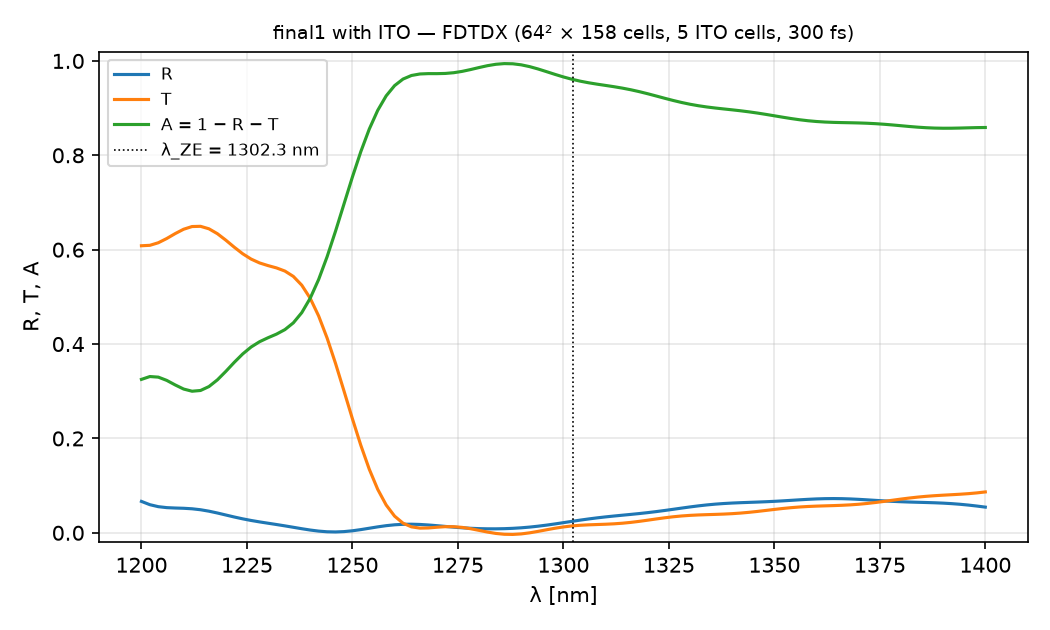

The file beside this chart, header and first rows:
lambda_nm, R, T, A
1200, 0.06655, 0.6083, 0.3251
1202, 0.05958, 0.6092, 0.3312
1204, 0.05539, 0.6147, 0.3299
1206, 0.05335, 0.6237, 0.323
1208, 0.05253, 0.6341, 0.3134
1210, 0.05198, 0.6434, 0.3047
1212, 0.05091, 0.649, 0.3
1214, 0.04888, 0.6495, 0.3016
1216, 0.04582, 0.6442, 0.3099
1218, 0.04197, 0.6339, 0.3241
1220, 0.03772, 0.6202, 0.3421
1222, 0.03349, 0.6053, 0.3613
1224, 0.02959, 0.5914, 0.379
1226, 0.02615, 0.5801, 0.3938
1228, 0.02312, 0.5719, 0.405
1230, 0.02033, 0.5663, 0.4134
1232, 0.01757, 0.5614, 0.421
1234, 0.0147, 0.5547, 0.4306
1236, 0.0117, 0.5434, 0.4449
1238, 0.008669, 0.5247, 0.4666
1240, 0.005867, 0.497, 0.4972
1242, 0.003603, 0.4595, 0.5369
1244, 0.002176, 0.4128, 0.585
1246, 0.001799, 0.3589, 0.6393
1248, 0.002535, 0.3007, 0.6967
1250, 0.004283, 0.2417, 0.754
1252, 0.006789, 0.1853, 0.8079
1254, 0.009691, 0.1346, 0.8557
1256, 0.01259, 0.09211, 0.8953
1258, 0.01511, 0.05893, 0.926
1260, 0.01698, 0.03529, 0.9477
1262, 0.01802, 0.02037, 0.9616
1264, 0.01823, 0.01259, 0.9692
1266, 0.01769, 0.009934, 0.9724
1268, 0.01658, 0.0103, 0.9731
1270, 0.01512, 0.01179, 0.9731
1272, 0.01353, 0.01298, 0.9735
1274, 0.012, 0.01298, 0.975
1276, 0.01065, 0.01148, 0.9779
1278, 0.009592, 0.008703, 0.9817
1280, 0.008857, 0.005174, 0.986
1282, 0.008468, 0.001599, 0.9899
1284, 0.008435, -0.001338, 0.9929
1286, 0.008768, -0.003113, 0.9943
1288, 0.009482, -0.003452, 0.994
1290, 0.01059, -0.002354, 0.9918
1292, 0.01211, -0.000060, 0.9879
1294, 0.01402, 0.003021, 0.983
1296, 0.01627, 0.006410, 0.9773
1298, 0.01879, 0.009659, 0.9715
1300, 0.02148, 0.01243, 0.9661
1302, 0.02422, 0.01454, 0.9612
1304, 0.02689, 0.01599, 0.9571
1306, 0.02939, 0.01691, 0.9537
1308, 0.03167, 0.01755, 0.9508
1310, 0.03372, 0.01818, 0.9481
1312, 0.03557, 0.01905, 0.9454
1314, 0.03731, 0.02033, 0.9424
1316, 0.03902, 0.0221, 0.9389
1318, 0.04082, 0.02429, 0.9349
... 41 more rows
